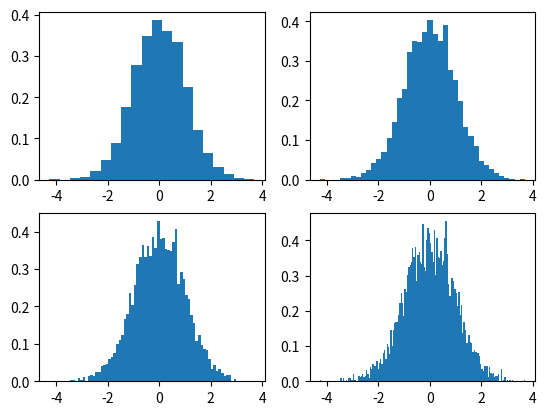

The matplotlib source for this figure:
# -*- coding: utf-8 -*-
"""
Created on Mon May 31 14:02:04 2021

[redacted]
"""
import numpy as np
import matplotlib.pyplot as plt
k = np.random.randn(5000)
plt.subplot(221)
plt.hist(k,bins=20,density=True)

plt.subplot(222)
plt.hist(k,bins=40,density=True)

plt.subplot(223)
plt.hist(k,bins=80,density=True)

plt.subplot(224)
plt.hist(k,bins=160,density=True)

plt.show()